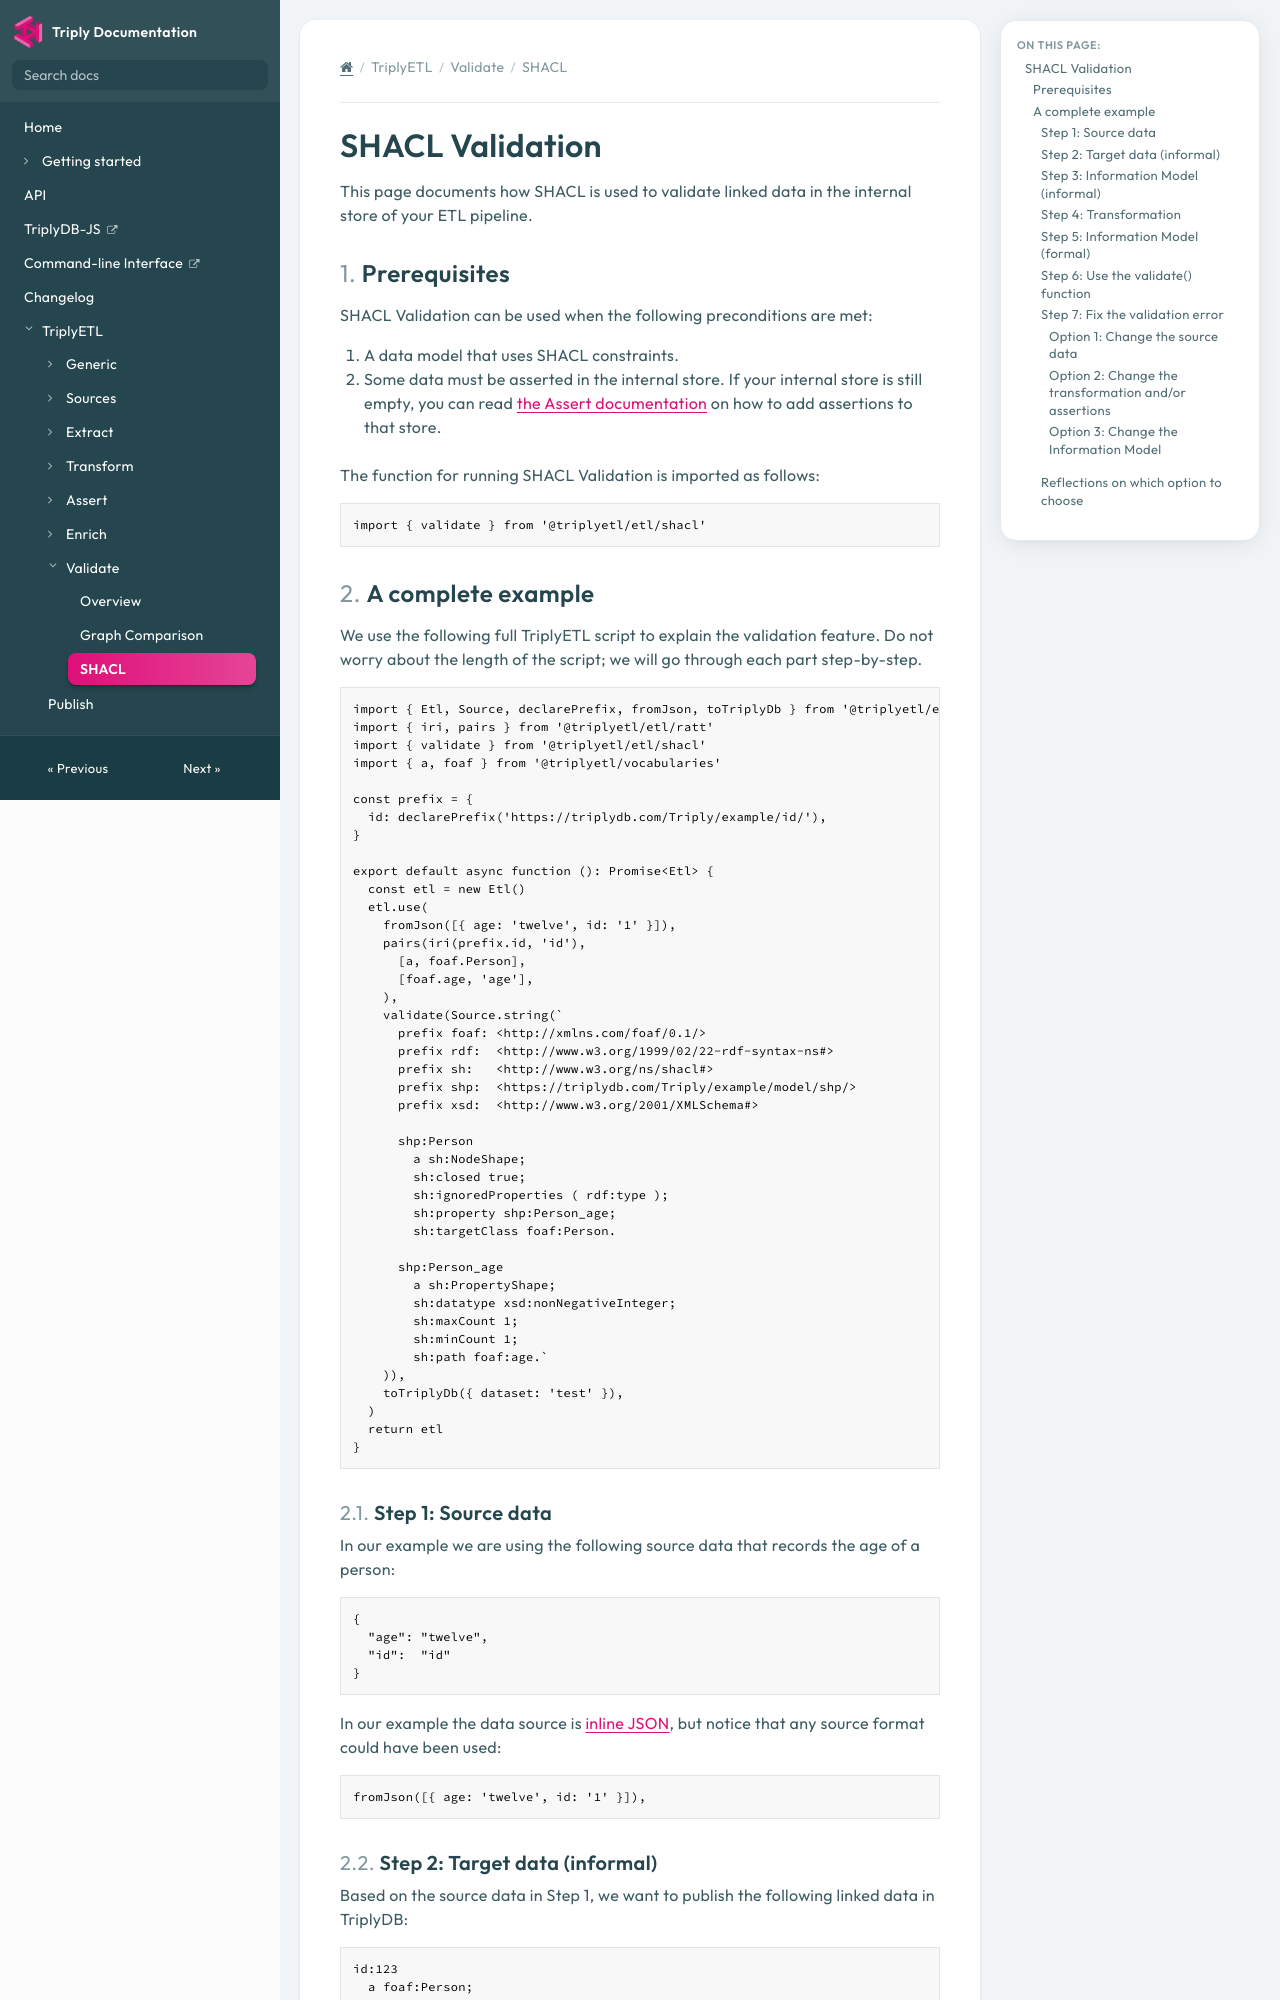

repository: TriplyDB/Documentation · page: triply-etl/validate/shacl/index.html · generator: mkdocs

[TOC]

# SHACL Validation

This page documents how SHACL is used to validate linked data in the internal store of your ETL pipeline.


## Prerequisites

SHACL Validation can be used when the following preconditions are met:

1. A data model that uses SHACL constraints.
2. Some data must be asserted in the internal store. If your internal store is still empty, you can read [the Assert documentation](../assert/index.md) on how to add assertions to that store.

The function for running SHACL Validation is imported as follows:

```ts
import { validate } from '@triplyetl/etl/shacl'
```



## A complete example

We use the following full TriplyETL script to explain the validation feature. Do not worry about the length of the script; we will go through each part step-by-step.

```ts
import { Etl, Source, declarePrefix, fromJson, toTriplyDb } from '@triplyetl/etl/generic'
import { iri, pairs } from '@triplyetl/etl/ratt'
import { validate } from '@triplyetl/etl/shacl'
import { a, foaf } from '@triplyetl/vocabularies'

const prefix = {
  id: declarePrefix('https://triplydb.com/Triply/example/id/'),
}

export default async function (): Promise<Etl> {
  const etl = new Etl()
  etl.use(
    fromJson([{ age: 'twelve', id: '1' }]),
    pairs(iri(prefix.id, 'id'),
      [a, foaf.Person],
      [foaf.age, 'age'],
    ),
    validate(Source.string(`
      prefix foaf: <http://xmlns.com/foaf/0.1/>
      prefix rdf:  <http://www.w3.org/1999/02/22-rdf-syntax-ns#>
      prefix sh:   <http://www.w3.org/ns/shacl#>
      prefix shp:  <https://triplydb.com/Triply/example/model/shp/>
      prefix xsd:  <http://www.w3.org/2001/XMLSchema#>

      shp:Person
        a sh:NodeShape;
        sh:closed true;
        sh:ignoredProperties ( rdf:type );
        sh:property shp:Person_age;
        sh:targetClass foaf:Person.

      shp:Person_age
        a sh:PropertyShape;
        sh:datatype xsd:nonNegativeInteger;
        sh:maxCount 1;
        sh:minCount 1;
        sh:path foaf:age.`
    )),
    toTriplyDb({ dataset: 'test' }),
  )
  return etl
}
```


### Step 1: Source data

In our example we are using the following source data that records the age of a person:

```json
{
  "age": "twelve",
  "id":  "id"
}
```

In our example the data source is [inline JSON](../extract/json.md), but notice that any source format could have been used:

```ts
fromJson([{ age: 'twelve', id: '1' }]),
```


### Step 2: Target data (informal)

Based on the source data in Step 1, we want to publish the following linked data in TriplyDB:

```turtle
id:123
  a foaf:Person;
  foaf:age 'twelve'.
```


### Step 3: Information Model (informal)

Our intended target data in Step 2 looks ok at first glance. But we want to specify the requirements for our data in generic terms. Such a specification is called an *Information Model*.

> An *Information Model* is a generic specification of the requirements for our data.

It is common to illustrate an Information Model with a picture:

```mermaid
classDiagram
  class foaf_Person {
    foaf_age: xsd_nonNegativeInteger [1..1]
  }
```

This Information Model specifies that instances of class `foaf:Person` must have exactly one value for the `foaf:age` property. Values for this property must have datatype `xsd:nonNegativeInteger`.
